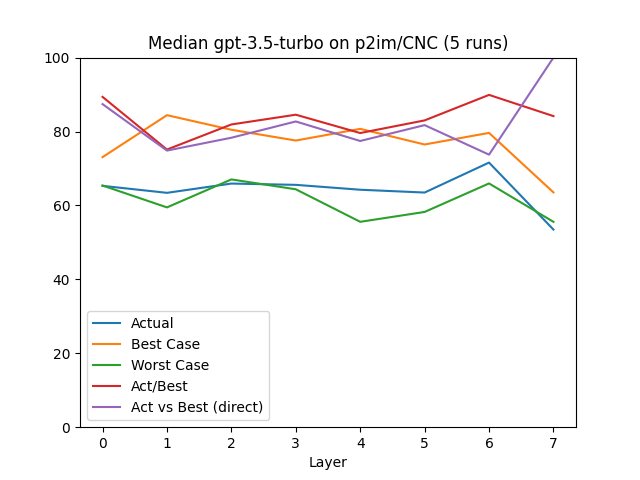

The table this chart was drawn from, first rows:
, Layer, Actual, Best Case, Worst Case, Act/Best, Act vs Best (direct), Change, Counted Actual, Counted Best, Counted Worst
0, 0.0, 65.3, 73.07, 65.39, 89.37, 87.42, 65.3, 81.0, 82.0, 81.0
1, 1.0, 63.41, 84.42, 59.47, 75.12, 74.84, -2.9, 41.0, 41.0, 39.0
2, 2.0, 65.92, 80.48, 67.04, 81.91, 78.32, 3.95, 30.0, 30.0, 30.0
3, 3.0, 65.57, 77.56, 64.37, 84.55, 82.72, -0.52, 39.0, 39.0, 38.0
4, 4.0, 64.25, 80.72, 55.57, 79.59, 77.44, -2.02, 13.0, 13.0, 13.0
5, 5.0, 63.49, 76.49, 58.24, 83.01, 81.73, -1.18, 5.0, 5.0, 5.0
6, 6.0, 71.6, 79.63, 65.95, 89.91, 73.74, 12.77, 8.0, 8.0, 8.0
7, 7.0, 53.47, 63.53, 55.56, 84.17, 100.0, -25.31, 1.0, 1.0, 1.0
